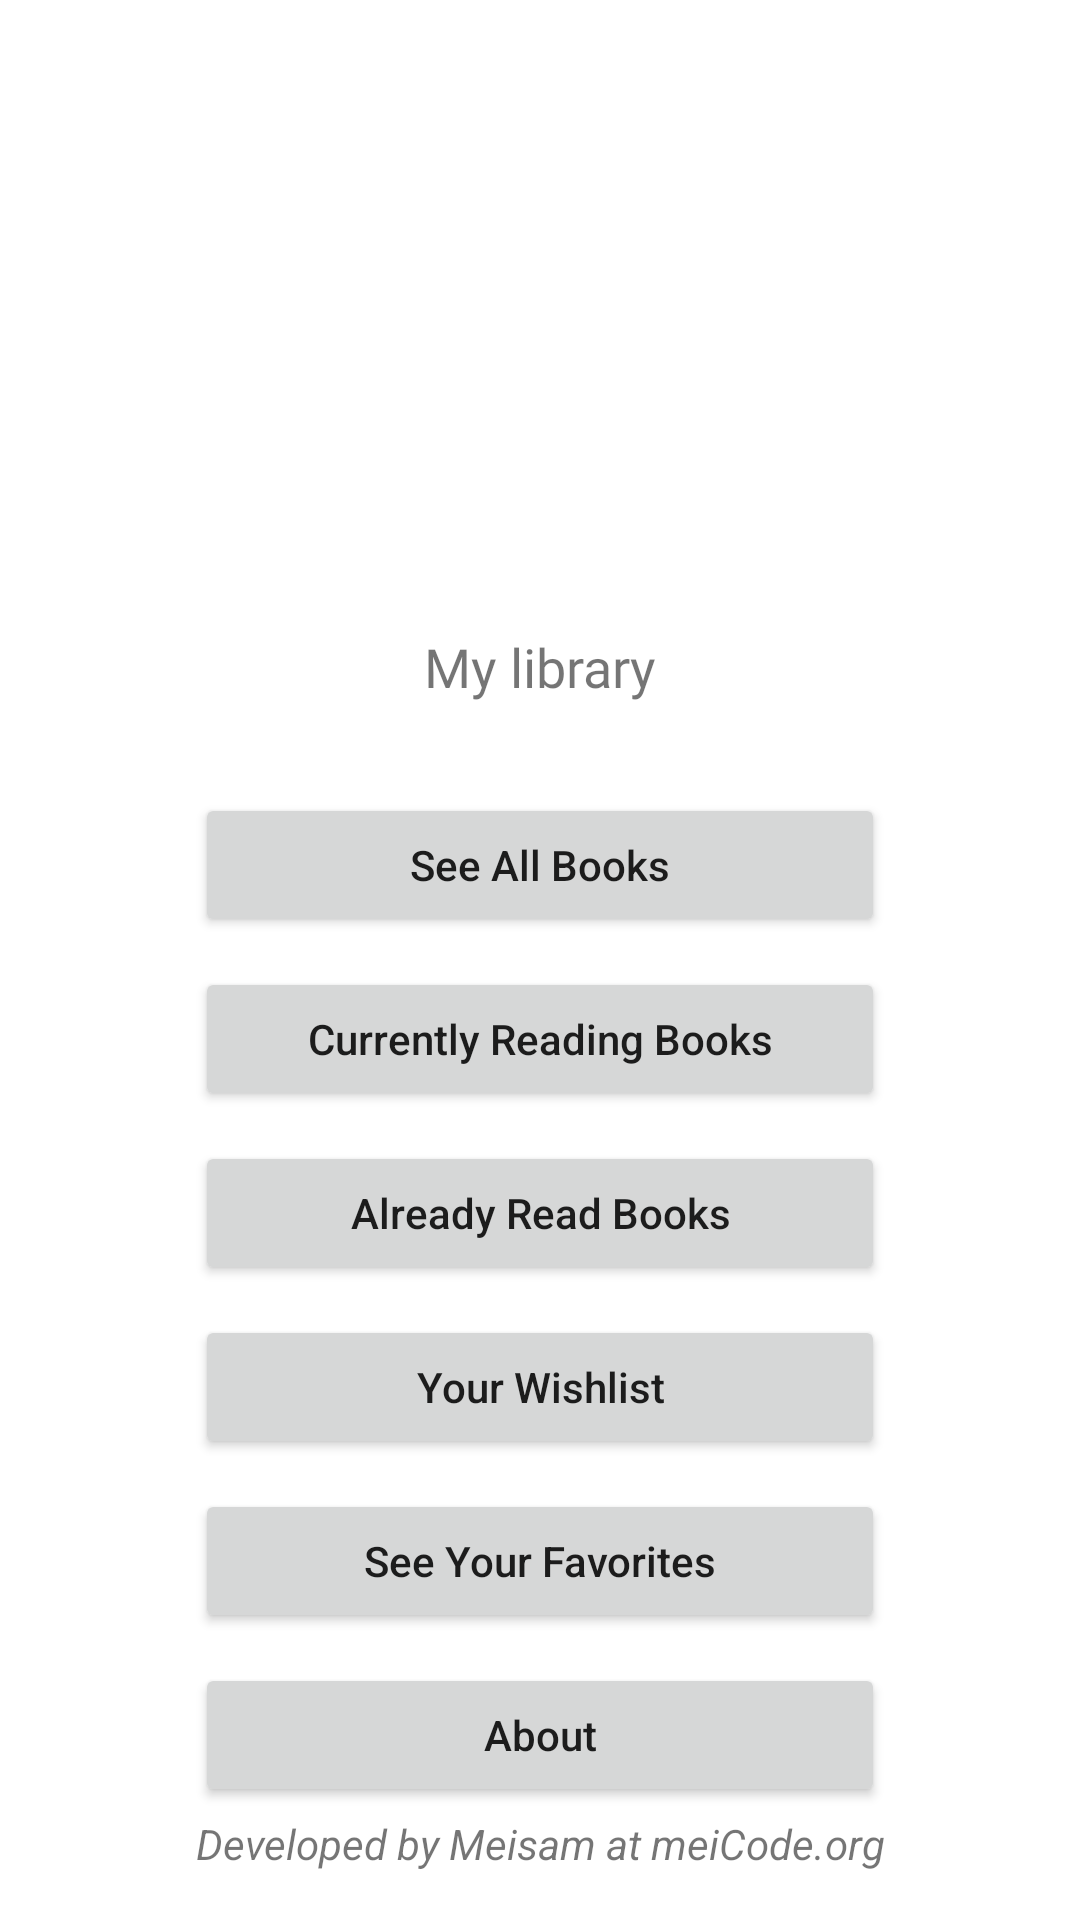

Reconstruct the res/layout file that produces this screen, plus the resources it refers to.
<!-- AndroidManifest.xml: application theme Theme.MyLibrary -->
<!-- res/layout/activity_main.xml -->
<?xml version="1.0" encoding="utf-8"?>
<androidx.constraintlayout.widget.ConstraintLayout xmlns:android="http://schemas.android.com/apk/res/android"
    xmlns:app="http://schemas.android.com/apk/res-auto"
    xmlns:tools="http://schemas.android.com/tools"
    android:layout_width="match_parent"
    android:layout_height="match_parent"
    tools:context=".MainActivity">

    <TextView
        android:id="@+id/txtName"
        android:layout_width="wrap_content"
        android:layout_height="wrap_content"
        android:layout_marginTop="30dp"
        android:fontFamily="@font/lemon"
        android:text="My library"
        android:textSize="18sp"
        app:layout_constraintEnd_toEndOf="parent"
        app:layout_constraintStart_toStartOf="parent"
        app:layout_constraintTop_toBottomOf="@+id/imgLogo" />

    <Button
        android:id="@+id/btnAllBooks"
        android:layout_width="230dp"
        android:layout_height="wrap_content"
        android:layout_marginTop="30dp"
        android:text="See All Books"
        android:textAllCaps="false"
        app:layout_constraintEnd_toEndOf="parent"
        app:layout_constraintStart_toStartOf="parent"
        app:layout_constraintTop_toBottomOf="@+id/txtName" />

    <Button
        android:id="@+id/btnCurrentlyReading"
        android:layout_width="230dp"
        android:layout_height="wrap_content"
        android:layout_marginTop="10dp"
        android:text="Currently Reading Books"
        android:textAllCaps="false"
        app:layout_constraintEnd_toEndOf="@+id/btnAllBooks"
        app:layout_constraintStart_toStartOf="@+id/btnAllBooks"
        app:layout_constraintTop_toBottomOf="@+id/btnAllBooks" />

    <Button
        android:id="@+id/btnWantToRead"
        android:layout_width="230dp"
        android:layout_height="wrap_content"
        android:layout_marginTop="10dp"
        android:text="Your Wishlist"
        android:textAllCaps="false"
        app:layout_constraintEnd_toEndOf="@+id/btnAlreadyRead"
        app:layout_constraintStart_toStartOf="@+id/btnAlreadyRead"
        app:layout_constraintTop_toBottomOf="@+id/btnAlreadyRead" />

    <Button
        android:id="@+id/btnFavorite"
        android:layout_width="230dp"
        android:layout_height="wrap_content"
        android:layout_marginTop="10dp"
        android:text="See Your Favorites"
        android:textAllCaps="false"
        app:layout_constraintEnd_toEndOf="@+id/btnWantToRead"
        app:layout_constraintStart_toStartOf="@+id/btnWantToRead"
        app:layout_constraintTop_toBottomOf="@+id/btnWantToRead" />

    <Button
        android:id="@+id/btnAbout"
        android:layout_width="230dp"
        android:layout_height="wrap_content"
        android:layout_marginTop="10dp"
        android:text="About"
        android:textAllCaps="false"
        app:layout_constraintEnd_toEndOf="@+id/btnFavorite"
        app:layout_constraintStart_toStartOf="@+id/btnFavorite"
        app:layout_constraintTop_toBottomOf="@+id/btnFavorite" />

    <Button
        android:id="@+id/btnAlreadyRead"
        android:layout_width="230dp"
        android:layout_height="wrap_content"
        android:layout_marginTop="10dp"
        android:text="Already Read Books"
        android:textAllCaps="false"
        app:layout_constraintEnd_toEndOf="@+id/btnCurrentlyReading"
        app:layout_constraintStart_toStartOf="@+id/btnCurrentlyReading"
        app:layout_constraintTop_toBottomOf="@+id/btnCurrentlyReading" />

    <ImageView
        android:id="@+id/imgLogo"
        android:layout_width="150dp"
        android:layout_height="150dp"
        android:layout_marginTop="30dp"
        android:src="@mipmap/irene"
        app:layout_constraintEnd_toEndOf="parent"
        app:layout_constraintStart_toStartOf="parent"
        app:layout_constraintTop_toTopOf="parent"
        tools:srcCompat="@tools:sample/avatars" />

    <TextView
        android:id="@+id/txtLicence"
        android:layout_width="wrap_content"
        android:layout_height="wrap_content"
        android:layout_marginBottom="16dp"
        android:text="Developed by Meisam at meiCode.org"
        android:textStyle="italic"
        app:layout_constraintBottom_toBottomOf="parent"
        app:layout_constraintEnd_toEndOf="parent"
        app:layout_constraintStart_toStartOf="parent" />
</androidx.constraintlayout.widget.ConstraintLayout>
<!-- resources referenced by this layout -->
<resources>
  <style name="Theme.MyLibrary" parent="Theme.MaterialComponents.Light">
          
          <item name="colorPrimary">@color/purple_500</item>
          <item name="colorPrimaryVariant">@color/purple_700</item>
          <item name="colorOnPrimary">@color/white</item>
          
          <item name="colorSecondary">@color/teal_200</item>
          <item name="colorSecondaryVariant">@color/teal_700</item>
          <item name="colorOnSecondary">@color/black</item>
          
          <item name="android:statusBarColor" tools:targetApi="l">?attr/colorPrimaryVariant</item>
          
          
      </style>
  <!-- not gathered from this repository: default colours our renderer supplied (Android Studio template values) -->
  <color name="purple_500">#FF6200EE</color>
  <color name="purple_700">#FF3700B3</color>
  <color name="teal_200">#FF03DAC5</color>
  <color name="teal_700">#FF018786</color>
  <color name="black">#FF000000</color>
  <color name="white">#FFFFFFFF</color>
</resources>
